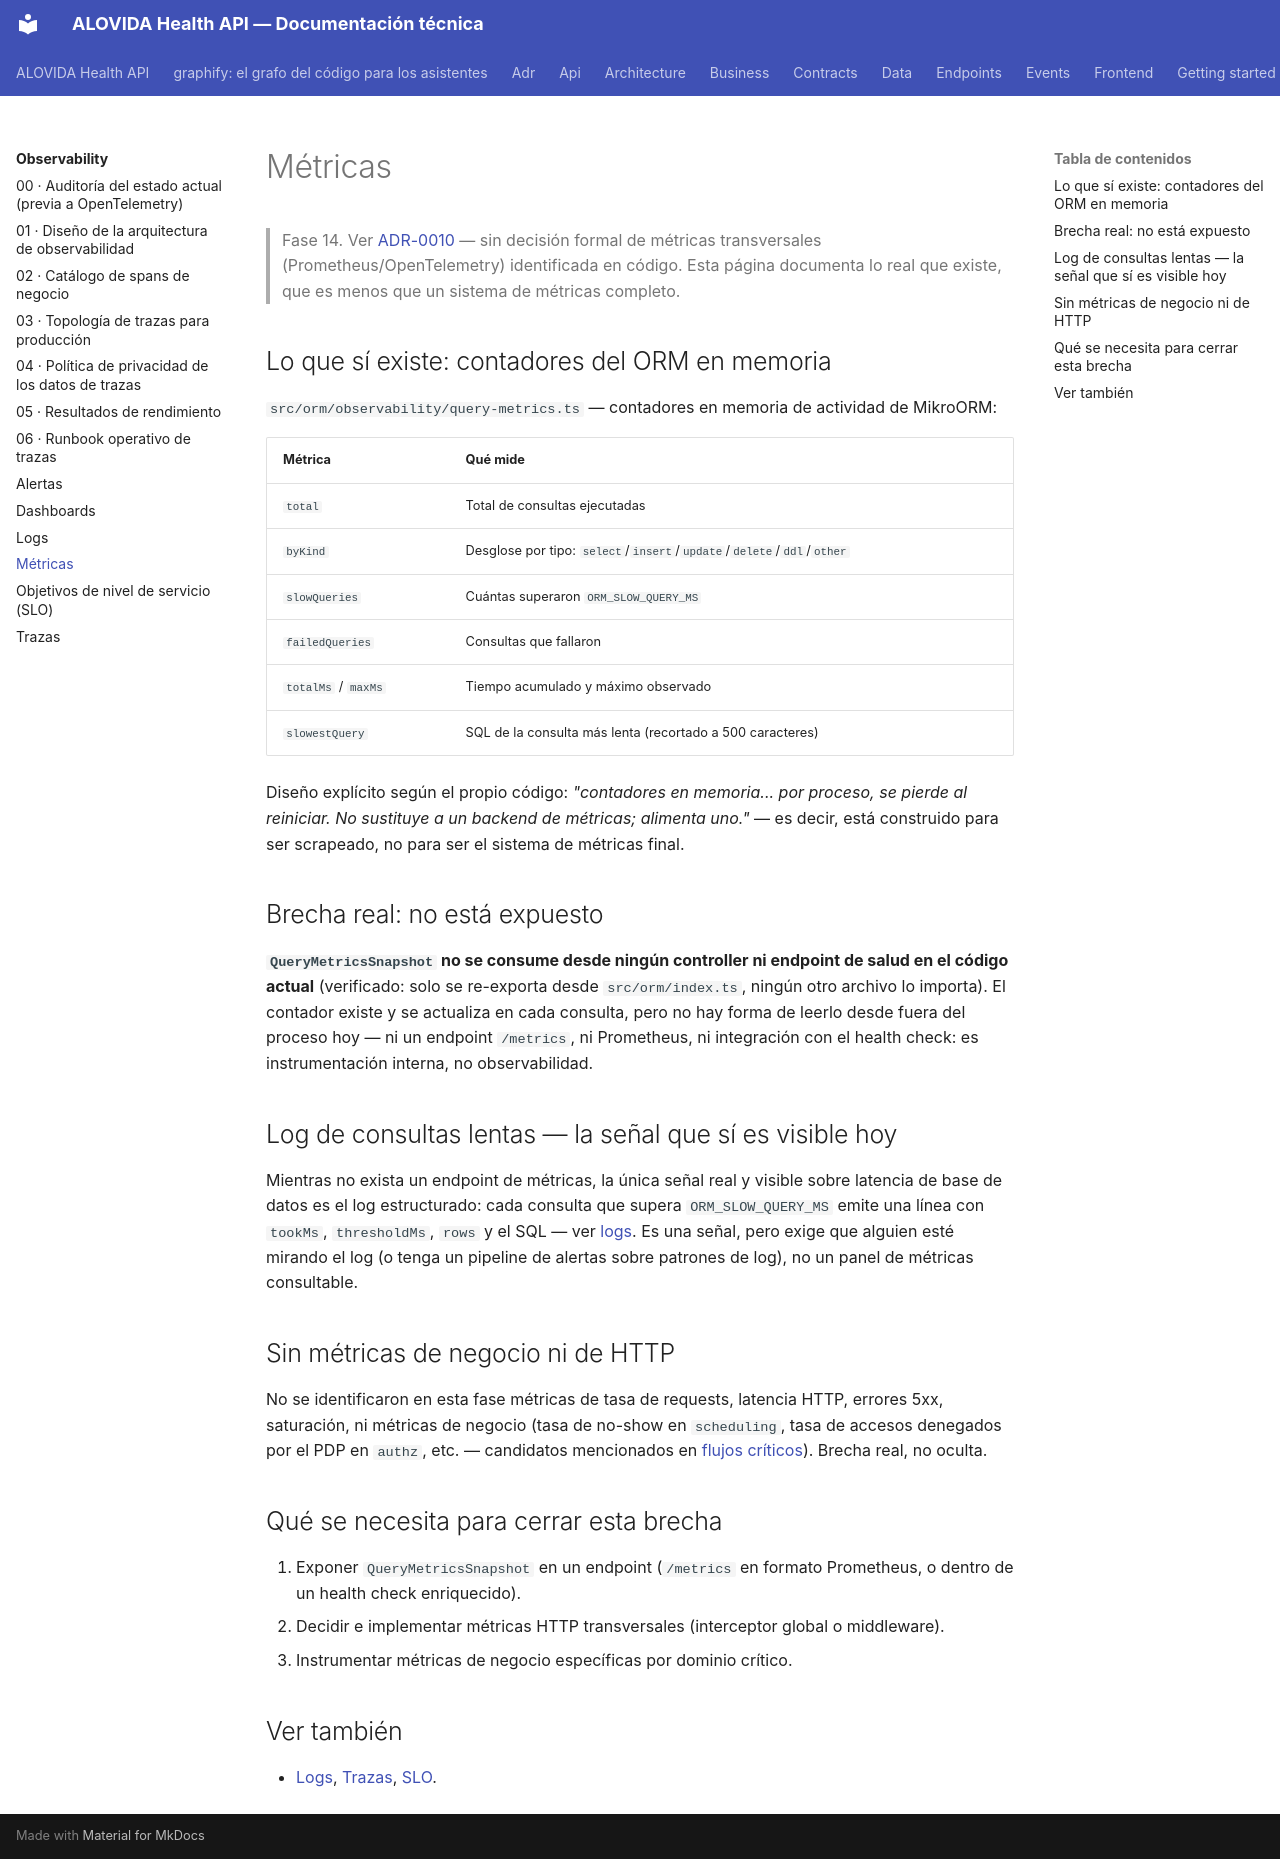

repository: mdavila-2001/mantra-core-health-api · page: observability/metrics/index.html · generator: mkdocs

# Métricas

> Fase 14. Ver [ADR-0010](../adr/ADR-0010-observabilidad-pino.md) — sin decisión formal de
> métricas transversales (Prometheus/OpenTelemetry) identificada en código. Esta página documenta
> lo real que existe, que es menos que un sistema de métricas completo.

## Lo que sí existe: contadores del ORM en memoria

`src/orm/observability/query-metrics.ts` — contadores en memoria de actividad de MikroORM:

| Métrica | Qué mide |
|---|---|
| `total` | Total de consultas ejecutadas |
| `byKind` | Desglose por tipo: `select`/`insert`/`update`/`delete`/`ddl`/`other` |
| `slowQueries` | Cuántas superaron `ORM_SLOW_QUERY_MS` |
| `failedQueries` | Consultas que fallaron |
| `totalMs` / `maxMs` | Tiempo acumulado y máximo observado |
| `slowestQuery` | SQL de la consulta más lenta (recortado a 500 caracteres) |

Diseño explícito según el propio código: *"contadores en memoria... por proceso, se pierde al
reiniciar. No sustituye a un backend de métricas; alimenta uno."* — es decir, está construido para
ser scrapeado, no para ser el sistema de métricas final.

## Brecha real: no está expuesto

**`QueryMetricsSnapshot` no se consume desde ningún controller ni endpoint de salud en el código
actual** (verificado: solo se re-exporta desde `src/orm/index.ts`, ningún otro archivo lo
importa). El contador existe y se actualiza en cada consulta, pero no hay forma de leerlo desde
fuera del proceso hoy — ni un endpoint `/metrics`, ni Prometheus, ni integración con el health
check: es instrumentación interna, no observabilidad.

## Log de consultas lentas — la señal que sí es visible hoy

Mientras no exista un endpoint de métricas, la única señal real y visible sobre latencia de base
de datos es el log estructurado: cada consulta que supera `ORM_SLOW_QUERY_MS` emite una línea con
`tookMs`, `thresholdMs`, `rows` y el SQL — ver [logs](logging.md). Es una señal, pero exige que
alguien esté mirando el log (o tenga un pipeline de alertas sobre patrones de log), no un panel de
métricas consultable.

## Sin métricas de negocio ni de HTTP

No se identificaron en esta fase métricas de tasa de requests, latencia HTTP, errores 5xx,
saturación, ni métricas de negocio (tasa de no-show en `scheduling`, tasa de accesos denegados por
el PDP en `authz`, etc. — candidatos mencionados en
[flujos críticos](../business/critical-workflows.md)). Brecha real, no oculta.

## Qué se necesita para cerrar esta brecha

1. Exponer `QueryMetricsSnapshot` en un endpoint (`/metrics` en formato Prometheus, o dentro de un
   health check enriquecido).
2. Decidir e implementar métricas HTTP transversales (interceptor global o middleware).
3. Instrumentar métricas de negocio específicas por dominio crítico.

## Ver también

- [Logs](logging.md), [Trazas](tracing.md), [SLO](service-level-objectives.md).
